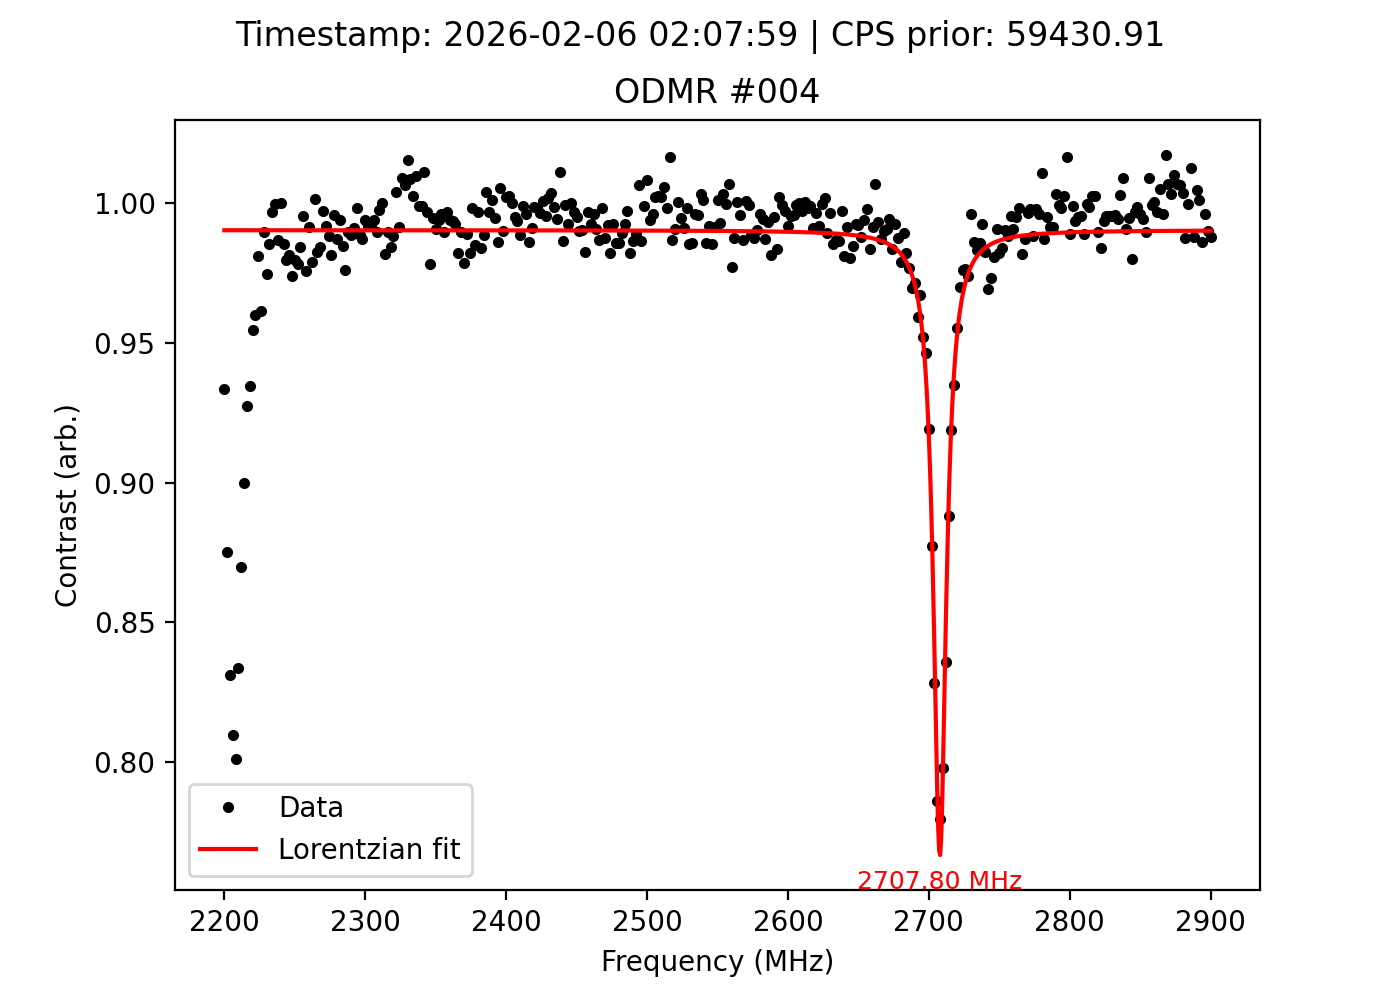

Data behind this chart, as committed beside it:
frequency_MHz, signal, reference, ratio, cps_prior, timestamp
2200, 32215, 34514, 0.9334, 59431, 2026-02-06 02:07:59
2202, 30717, 35103, 0.8751, 59431, 2026-02-06 02:07:59
2204, 29501, 35494, 0.8312, 59431, 2026-02-06 02:07:59
2206, 29125, 35965, 0.8098, 59431, 2026-02-06 02:07:59
2208, 29039, 36256, 0.8009, 59431, 2026-02-06 02:07:59
2210, 30756, 36898, 0.8335, 59431, 2026-02-06 02:07:59
2212, 32624, 37512, 0.8697, 59431, 2026-02-06 02:07:59
2214, 34785, 38652, 0.9, 59431, 2026-02-06 02:07:59
2216, 36587, 39452, 0.9274, 59431, 2026-02-06 02:07:59
2218, 37662, 40305, 0.9344, 59431, 2026-02-06 02:07:59
2220, 39141, 41009, 0.9544, 59431, 2026-02-06 02:07:59
2222, 40349, 42024, 0.9601, 59431, 2026-02-06 02:07:59
2224, 41766, 42574, 0.981, 59431, 2026-02-06 02:07:59
2226, 42000, 43690, 0.9613, 59431, 2026-02-06 02:07:59
2228, 42986, 43427, 0.9898, 59431, 2026-02-06 02:07:59
2230, 42616, 43724, 0.9747, 59431, 2026-02-06 02:07:59
2232, 42921, 43557, 0.9854, 59431, 2026-02-06 02:07:59
2234, 42836, 42964, 0.997, 59431, 2026-02-06 02:07:59
2236, 42429, 42445, 0.9996, 59431, 2026-02-06 02:07:59
2238, 42204, 42760, 0.987, 59431, 2026-02-06 02:07:59
2240, 41894, 41885, 1, 59431, 2026-02-06 02:07:59
2242, 41646, 42262, 0.9854, 59431, 2026-02-06 02:07:59
2244, 41079, 41925, 0.9798, 59431, 2026-02-06 02:07:59
2246, 41560, 42348, 0.9814, 59431, 2026-02-06 02:07:59
2248, 41726, 42835, 0.9741, 59431, 2026-02-06 02:07:59
2250, 43020, 43915, 0.9796, 59431, 2026-02-06 02:07:59
2252, 43290, 44259, 0.9781, 59431, 2026-02-06 02:07:59
2254, 44203, 44903, 0.9844, 59431, 2026-02-06 02:07:59
2256, 45467, 45675, 0.9954, 59431, 2026-02-06 02:07:59
2258, 45535, 46674, 0.9756, 59431, 2026-02-06 02:07:59
2260, 46460, 46858, 0.9915, 59431, 2026-02-06 02:07:59
2262, 46180, 47172, 0.979, 59431, 2026-02-06 02:07:59
2264, 47268, 47195, 1.002, 59431, 2026-02-06 02:07:59
2266, 46700, 47531, 0.9825, 59431, 2026-02-06 02:07:59
2268, 46662, 47404, 0.9843, 59431, 2026-02-06 02:07:59
2270, 46805, 46933, 0.9973, 59431, 2026-02-06 02:07:59
2272, 46449, 46839, 0.9917, 59431, 2026-02-06 02:07:59
2274, 46682, 47234, 0.9883, 59431, 2026-02-06 02:07:59
2276, 46991, 47875, 0.9815, 59431, 2026-02-06 02:07:59
2278, 47503, 47700, 0.9959, 59431, 2026-02-06 02:07:59
2280, 48080, 48696, 0.9874, 59431, 2026-02-06 02:07:59
2282, 48906, 49195, 0.9941, 59431, 2026-02-06 02:07:59
2284, 49372, 50145, 0.9846, 59431, 2026-02-06 02:07:59
2286, 49807, 51034, 0.976, 59431, 2026-02-06 02:07:59
2288, 50367, 50900, 0.9895, 59431, 2026-02-06 02:07:59
2290, 50853, 51435, 0.9887, 59431, 2026-02-06 02:07:59
2292, 51365, 51818, 0.9913, 59431, 2026-02-06 02:07:59
2294, 51929, 52015, 0.9983, 59431, 2026-02-06 02:07:59
2296, 51738, 52341, 0.9885, 59431, 2026-02-06 02:07:59
2298, 52039, 52719, 0.9871, 59431, 2026-02-06 02:07:59
2300, 52070, 52390, 0.9939, 59431, 2026-02-06 02:07:59
2302, 52085, 52508, 0.9919, 59431, 2026-02-06 02:07:59
2304, 52198, 52621, 0.992, 59431, 2026-02-06 02:07:59
2306, 52093, 52410, 0.994, 59431, 2026-02-06 02:07:59
2308, 52065, 52607, 0.9897, 59431, 2026-02-06 02:07:59
2310, 52514, 52651, 0.9974, 59431, 2026-02-06 02:07:59
2312, 53070, 53064, 1, 59431, 2026-02-06 02:07:59
2314, 53013, 53987, 0.982, 59431, 2026-02-06 02:07:59
2316, 53353, 53899, 0.9899, 59431, 2026-02-06 02:07:59
2318, 52993, 53835, 0.9844, 59431, 2026-02-06 02:07:59
... 291 more rows
